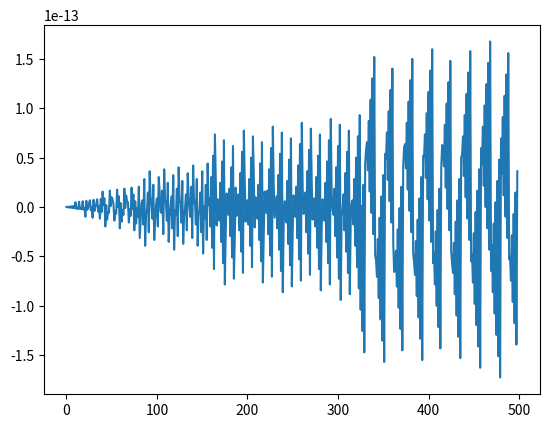

Recreate this plot in Python.
import math
from matplotlib import pyplot as plt
x=1
maiorY = 0
maiorX = 1
vals = list()
while(x < 500):

    y = math.sin(math.pi * x)
    if(y > maiorY):
        maiorX = x
        maiorY = y
    vals.append(y)
    x=x+1

print(f'o maior X: {maiorX} e gerou um Y de {maiorY}' )
plt.plot(vals)
plt.show()